2-way image classification set "animal" from GitHub (pokerc/javenlib); label vocabulary: cat, dog.

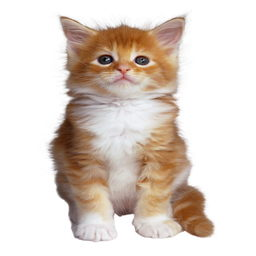
Label: cat

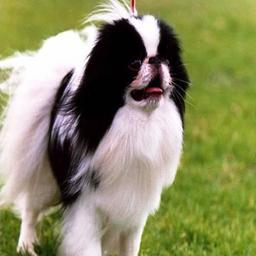
Label: dog

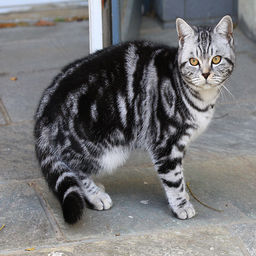
Label: cat

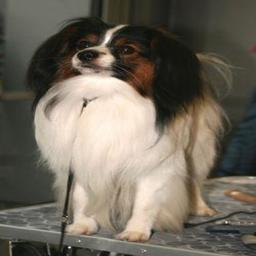
Label: dog

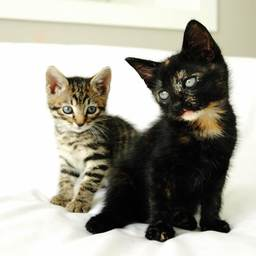
Label: cat

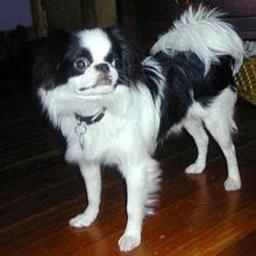
Label: dog
